Run: headless pygame with SDL's dummy video driver; simulated clock (each Clock.tick advances the game by its frame time, no real sleeping); random seed 0; keys injected as events and as key.get_pressed() state; no mouse input; restart key SPACE tapped at the start of phases 3 and 4.
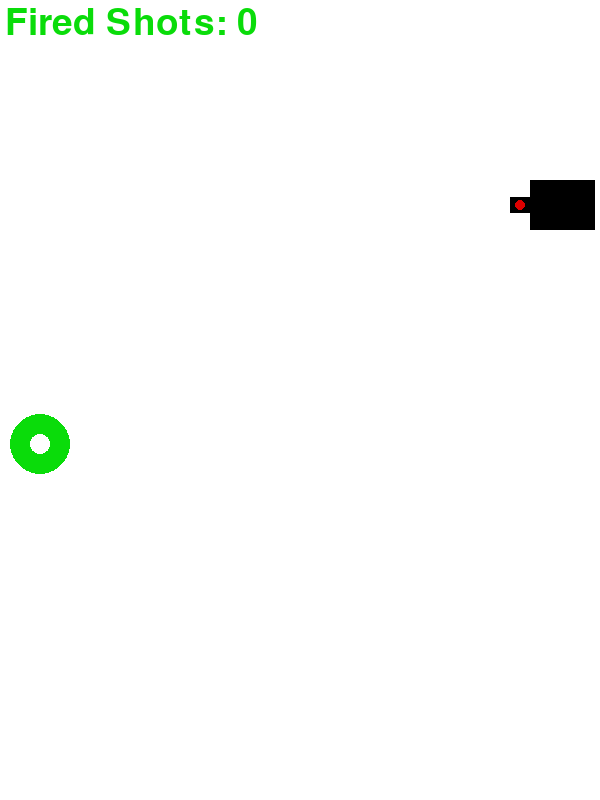
Frame 1 of 4 · flips 1–60 · no input
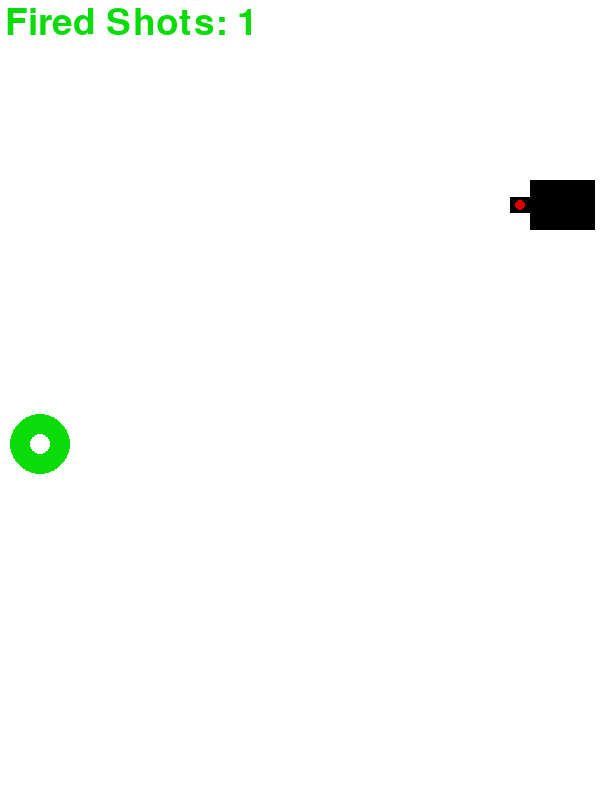
Frame 2 of 4 · flips 61–180 · tapped SPACE, RETURN · held RIGHT (→), D
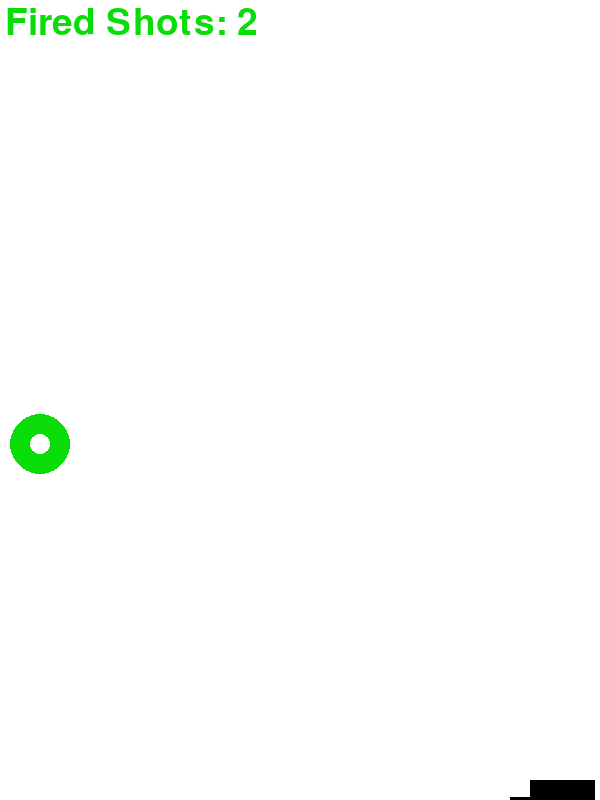
Frame 3 of 4 · flips 181–300 · tapped SPACE · held DOWN (↓), S
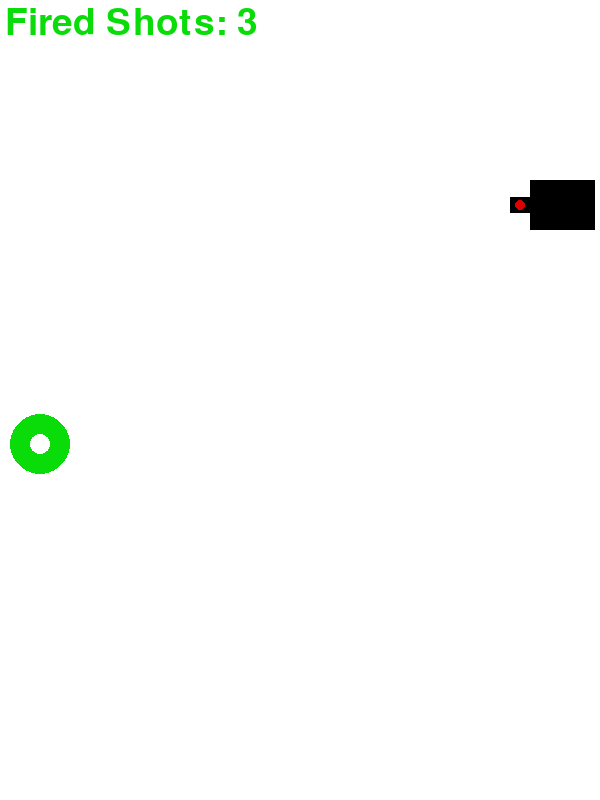
Frame 4 of 4 · flips 301–420 · tapped SPACE · held LEFT (←), A, UP (↑), W

The pygame program that drew these frames:

import pygame
import random

pygame.init()

#Colours
white=(255,255,255)
black=(0,0,0)
green=(10, 220, 10)
red=(220,0,0)

screen_width = 600
screen_height=800

pygame.display.set_caption("Balloon GAME")

#Creating Game window
game_win=pygame.display.set_mode((screen_width,screen_height))

balloon_y = random.randint(50, screen_height - 50)

bullet_ready = False
bullet_x = 520
bullet_y = 202
font=pygame.font.SysFont(None,55)
# game_over = False
score = 0
miss = 0
game_over = False

#Score ko screen p show karwaana
def text_screen(text,color,x,y):
    text_screen=font.render(text,True, color)
    game_win.blit(text_screen,[x,y])


#Game Loop
def Gameloop():
    # Game specific variable
    exit_game = False  # agr False hai to game chalta rahega agr true hai to band ho jayga
    global game_over
    game_over = False
    gun_x = 530
    gun_y = 180
    balloon_x = 40
    global balloon_y
    global bullet_x
    global bullet_y
    move_up = False
    move_down = False
    bullet_group = []
    balloon_rad = 30
    bullet_rad = 5
    global bullet_ready
    gun_size = 50
    clock = pygame.time.Clock()
    fps = 60
    global score
    score = 0
    global miss
    miss =0

    # Bullets
    def shoot(bullets):
        global bullet_ready
        global bullet_x
        global bullet_y
        global score
        global balloon_y
        global miss
        miss =0
        global game_over
        game_over = False



        # create bullets
        if bullet_ready:
            bullets.append(pygame.Rect(gun_x-15, gun_y + 22, 10, 5))
            bullet_ready = False

        # move bullet
        for bullet in bullets:
            bullet.x -= 20
            # bullet.y -= 20
            pygame.draw.rect(game_win, red, bullet)
            miss+=1


            #hit target
            if abs(bullet.x-balloon_x)<30 and abs(bullet.y-balloon_y)<30:
                balloon_y=random.randint(50, screen_height - 50)
                game_over = True
                # score += 1
                # print(score*10)

        return bullets

    while not exit_game:

        if game_over:
            game_win.fill(white)
            text_screen("Game Over!!!", red, 160, (screen_height / 2) - 160)
            text_screen("Press Enter to Continue", red, 60, (screen_height / 2)-100)
            text_screen("Missed Shots : "+str(miss-1), green, 130, (screen_height / 2))

            # text_screen("Missed Shots: ")
            pygame.display.update()

            for event in pygame.event.get():
                # print (event)
                if event.type == pygame.QUIT:  # if this event takes place, then game exits to main screen
                    exit_game = True

                if event.type == pygame.KEYDOWN:
                    if event.key == pygame.K_RETURN:
                        Gameloop()

        else:
            for event in pygame.event.get():
                 if event.type == pygame.QUIT:
                    exit_game = True

                 if event.type == pygame.KEYDOWN:
                    if event.key == pygame.K_UP:
                        move_up = True

                    if event.key == pygame.K_DOWN:
                        move_down = True


                 elif event.type == pygame.KEYUP:
                     if event.key == pygame.K_UP:
                        move_up = False


                     if event.key == pygame.K_DOWN:
                        move_down = False

                     if event.key == pygame.K_SPACE:
                        bullet_ready = True

                     if event.key == pygame.K_ESCAPE:
                         game_over =True

            if(move_up):
                gun_y -= 5
                bullet_y -= 5

            elif(move_down):
                gun_y += 5
                bullet_y += 5

            if gun_y>screen_height:
                gun_y = 0
                bullet_y = 0

            if gun_y<0:
                gun_y = screen_height
                bullet_y = screen_height

            game_win.fill(white)
            text_screen("Fired Shots: " + str(miss), green, 5, 5)
            #my gun
            pygame.draw.rect(game_win, black, [gun_x,gun_y,gun_size+15,gun_size])
            pygame.draw.rect(game_win, black, [gun_x-20,gun_y+17,gun_size/2,gun_size/3])

            #My Balloon
            pygame.draw.circle(game_win, green, (balloon_x,balloon_y),balloon_rad,20)

            #My Bullets
            pygame.draw.circle(game_win, red, (gun_x-10,gun_y+25),bullet_rad,0)
            bullet_group = shoot(bullet_group)


            pygame.display.update()
            clock.tick(fps)


    pygame.quit()
    quit()


Gameloop()
